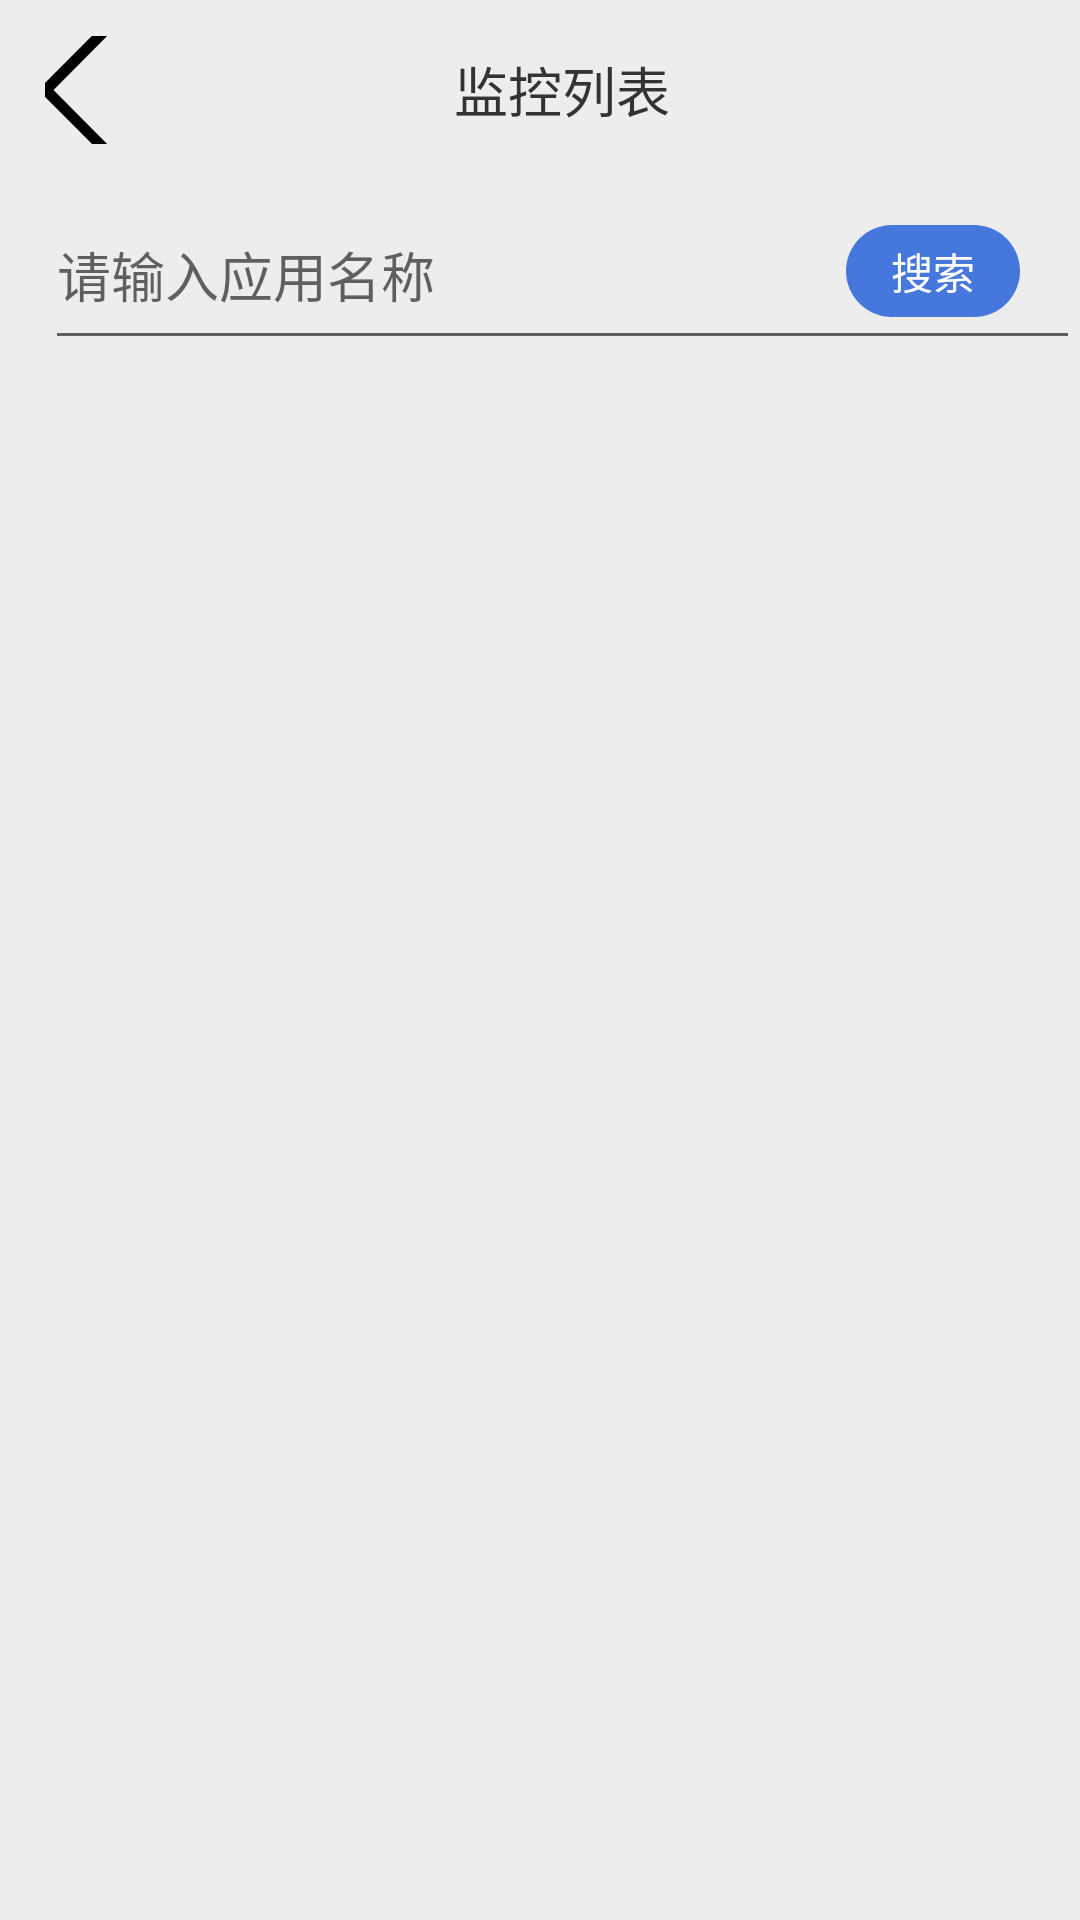

Write the Android layout XML for this screen, with the resource values it uses.
<!-- AndroidManifest.xml: activity theme Theme.JunkAnalyse.NoActionBar -->
<!-- res/layout/activity_main.xml -->
<?xml version="1.0" encoding="utf-8"?>
<androidx.constraintlayout.widget.ConstraintLayout xmlns:android="http://schemas.android.com/apk/res/android"
    xmlns:app="http://schemas.android.com/apk/res-auto"
    xmlns:tools="http://schemas.android.com/tools"
    android:layout_width="match_parent"
    android:layout_height="match_parent"
    android:background="#ededed"
    tools:context=".ui.MainActivity">

    <RelativeLayout
        android:id="@+id/header"
        android:layout_width="match_parent"
        android:layout_height="60dp"
        android:layout_marginLeft="15dp"
        app:layout_constraintLeft_toLeftOf="parent"
        app:layout_constraintTop_toTopOf="parent">

        <ImageView
            android:layout_width="36dp"
            android:layout_height="36dp"
            android:layout_centerVertical="true"
            android:scaleType="center"
            android:src="@drawable/back" />

        <TextView
            android:layout_width="wrap_content"
            android:layout_height="wrap_content"
            android:layout_centerInParent="true"
            android:text="监控列表"
            android:textColor="#333333"
            android:textSize="18sp" />

    </RelativeLayout>

    <EditText
        android:id="@+id/edit_app_name"
        android:layout_width="match_parent"
        android:layout_height="60dp"
        android:layout_marginLeft="15dp"
        android:gravity="center_vertical"
        android:hint="请输入应用名称"
        android:textColor="#333333"
        app:layout_constraintTop_toBottomOf="@id/header" />

    <TextView
        android:id="@+id/search"
        android:layout_width="wrap_content"
        android:layout_height="wrap_content"
        android:layout_marginTop="15dp"
        android:layout_marginRight="20dp"
        android:background="@drawable/shape_normal_btn"
        android:paddingLeft="15dp"
        android:paddingTop="5dp"
        android:paddingRight="15dp"
        android:paddingBottom="5dp"
        android:text="搜索"
        android:textColor="@color/white"
        app:layout_constraintRight_toRightOf="parent"
        app:layout_constraintTop_toBottomOf="@id/header" />

    <androidx.recyclerview.widget.RecyclerView
        android:id="@+id/recycle_view"
        android:layout_width="match_parent"
        android:layout_height="wrap_content"
        app:layout_constraintLeft_toLeftOf="parent"
        app:layout_constraintRight_toRightOf="parent"
        app:layout_constraintTop_toBottomOf="@id/edit_app_name" />

</androidx.constraintlayout.widget.ConstraintLayout>
<!-- resources referenced by this layout -->
<resources>
  <color name="white">#FFFFFFFF</color>
  <!-- drawable back: png bitmap (drawable-xxhdpi, 3734 bytes) -->
  <!-- drawable shape_normal_btn (drawable) -->
  <?xml version="1.0" encoding="utf-8"?>
  <shape xmlns:android="http://schemas.android.com/apk/res/android"
      android:shape="rectangle"
      >
  
      <solid android:color="#4577dc"/>
  
      <corners android:radius="40dp"/>
  
  </shape>
  <style name="Theme.JunkAnalyse.NoActionBar">
          <item name="windowActionBar">false</item>
          <item name="windowNoTitle">true</item>
      </style>
</resources>
